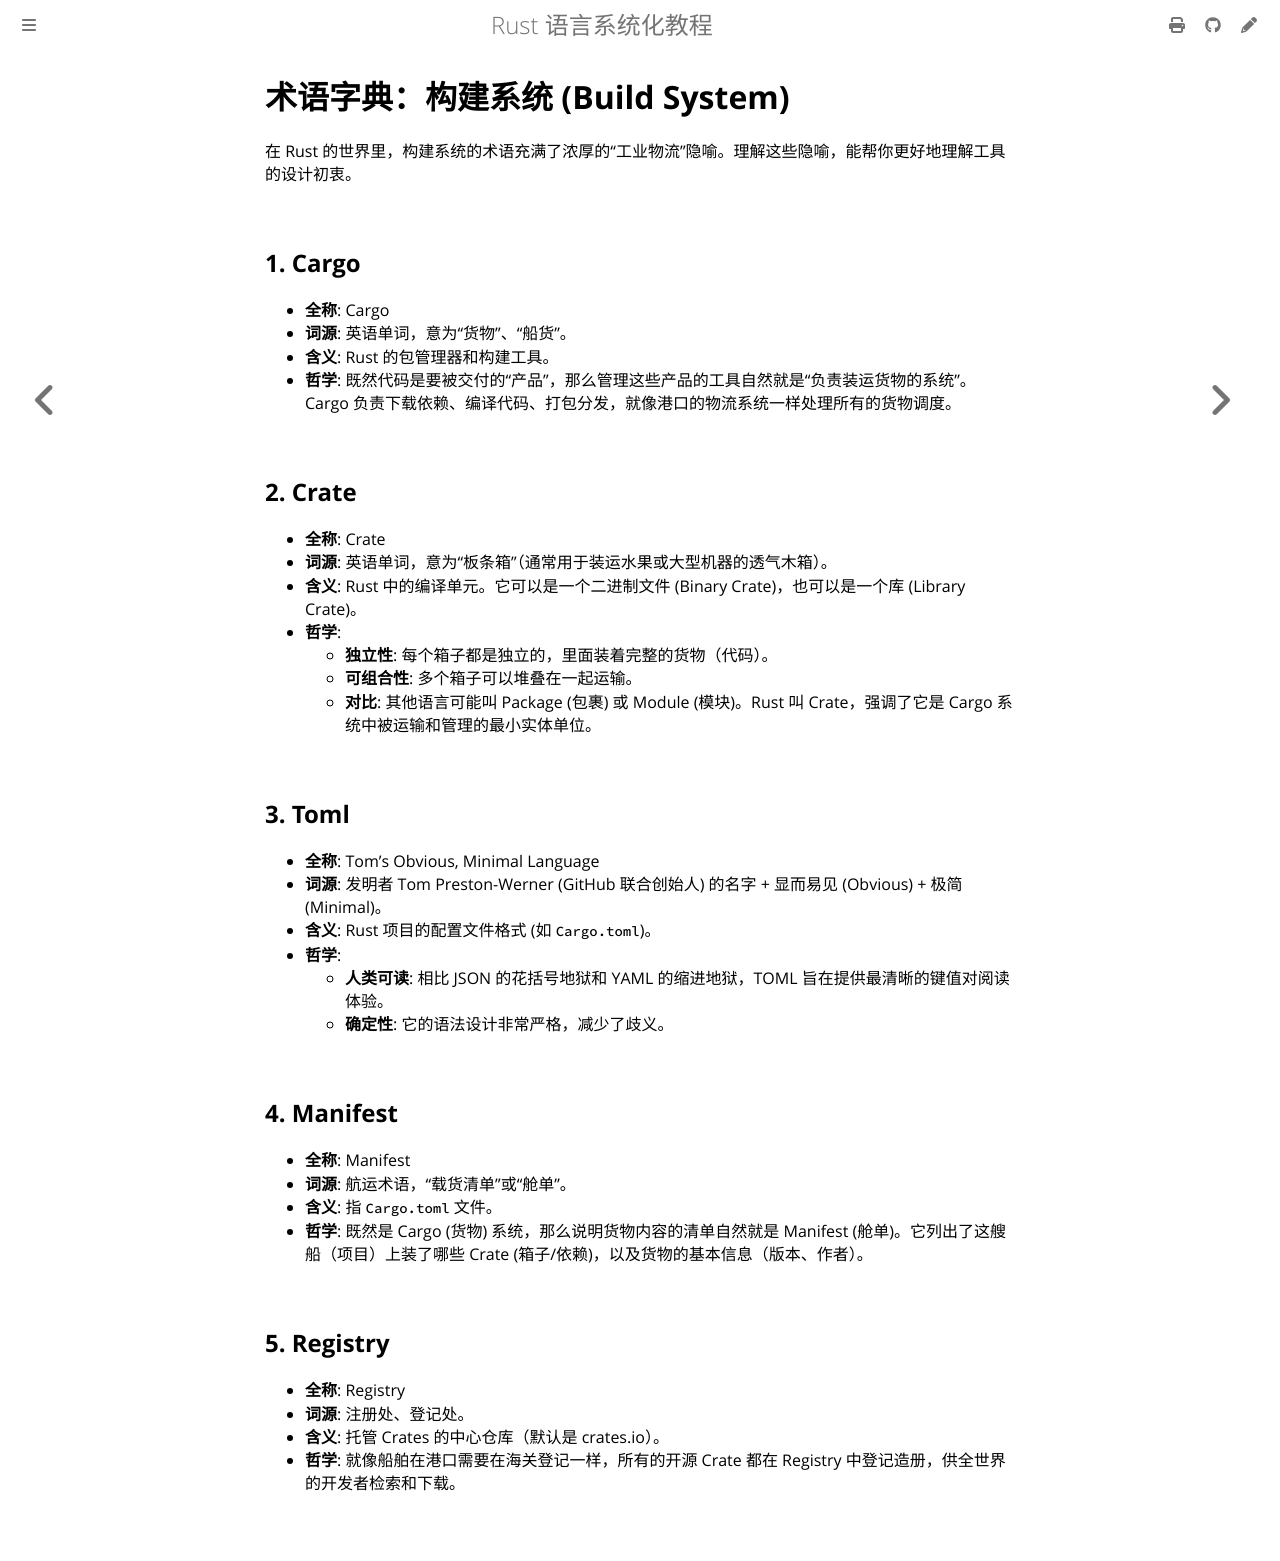

repository: BA0GE/rust-guide · page: dictionary/build-system.html · generator: mdbook

# 术语字典：构建系统 (Build System)

在 Rust 的世界里，构建系统的术语充满了浓厚的“工业物流”隐喻。理解这些隐喻，能帮你更好地理解工具的设计初衷。

## 1. Cargo

- **全称**: Cargo
- **词源**: 英语单词，意为“货物”、“船货”。
- **含义**: Rust 的包管理器和构建工具。
- **哲学**: 既然代码是要被交付的“产品”，那么管理这些产品的工具自然就是“负责装运货物的系统”。Cargo 负责下载依赖、编译代码、打包分发，就像港口的物流系统一样处理所有的货物调度。

## 2. Crate

- **全称**: Crate
- **词源**: 英语单词，意为“板条箱”（通常用于装运水果或大型机器的透气木箱）。
- **含义**: Rust 中的编译单元。它可以是一个二进制文件 (Binary Crate)，也可以是一个库 (Library Crate)。
- **哲学**:
    - **独立性**: 每个箱子都是独立的，里面装着完整的货物（代码）。
    - **可组合性**: 多个箱子可以堆叠在一起运输。
    - **对比**: 其他语言可能叫 Package (包裹) 或 Module (模块)。Rust 叫 Crate，强调了它是 Cargo 系统中被运输和管理的最小实体单位。

## 3. Toml

- **全称**: Tom's Obvious, Minimal Language
- **词源**: 发明者 Tom Preston-Werner (GitHub 联合创始人) 的名字 + 显而易见 (Obvious) + 极简 (Minimal)。
- **含义**: Rust 项目的配置文件格式 (如 `Cargo.toml`)。
- **哲学**:
    - **人类可读**: 相比 JSON 的花括号地狱和 YAML 的缩进地狱，TOML 旨在提供最清晰的键值对阅读体验。
    - **确定性**: 它的语法设计非常严格，减少了歧义。

## 4. Manifest

- **全称**: Manifest
- **词源**: 航运术语，“载货清单”或“舱单”。
- **含义**: 指 `Cargo.toml` 文件。
- **哲学**: 既然是 Cargo (货物) 系统，那么说明货物内容的清单自然就是 Manifest (舱单)。它列出了这艘船（项目）上装了哪些 Crate (箱子/依赖)，以及货物的基本信息（版本、作者）。

## 5. Registry

- **全称**: Registry
- **词源**: 注册处、登记处。
- **含义**: 托管 Crates 的中心仓库（默认是 crates.io）。
- **哲学**: 就像船舶在港口需要在海关登记一样，所有的开源 Crate 都在 Registry 中登记造册，供全世界的开发者检索和下载。
